Dataset: datasets (GitHub, peterhsu2018/AIA_project). Classes: abnormal, normal.

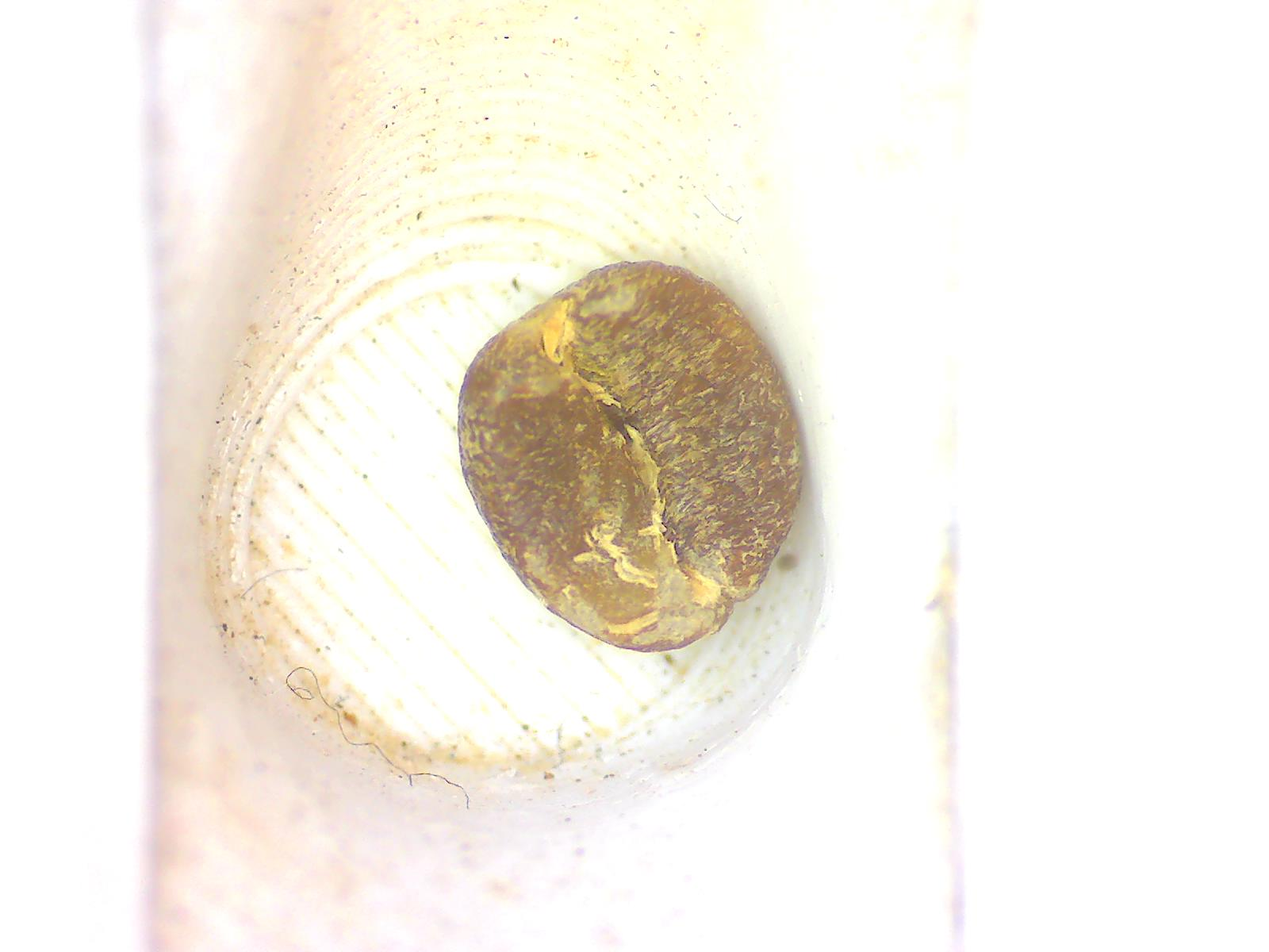
Label: abnormal

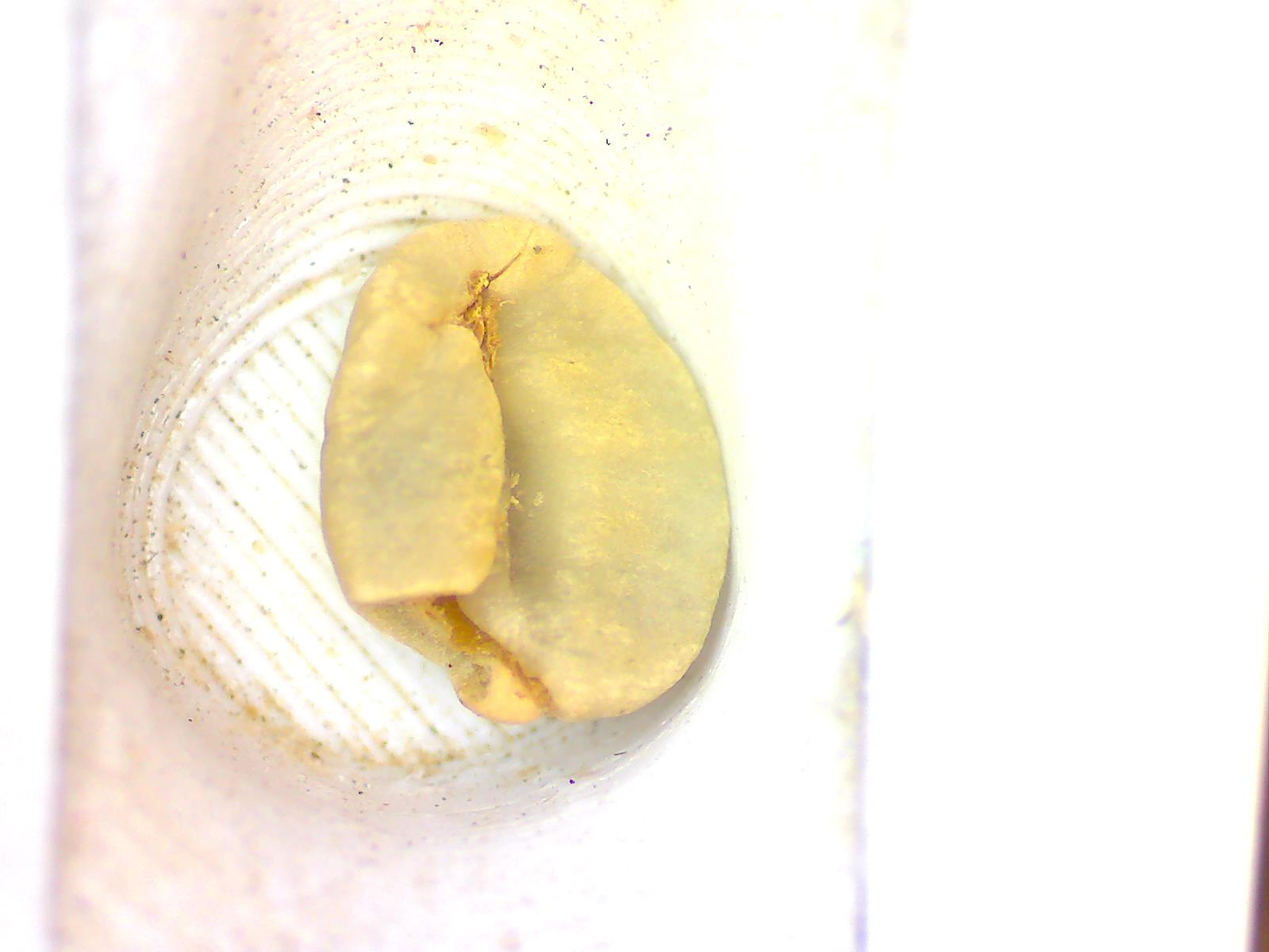
Label: abnormal

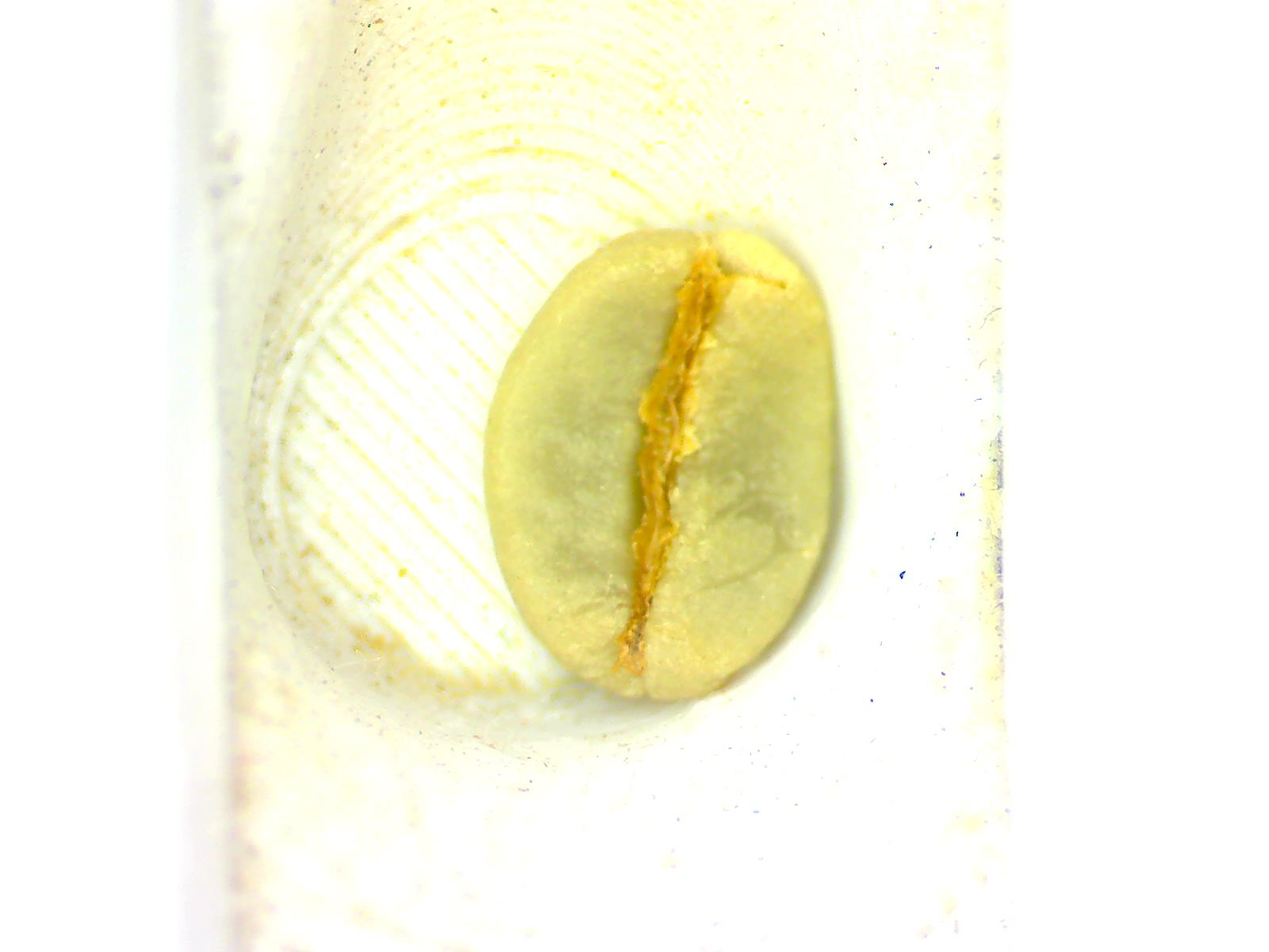
Label: normal

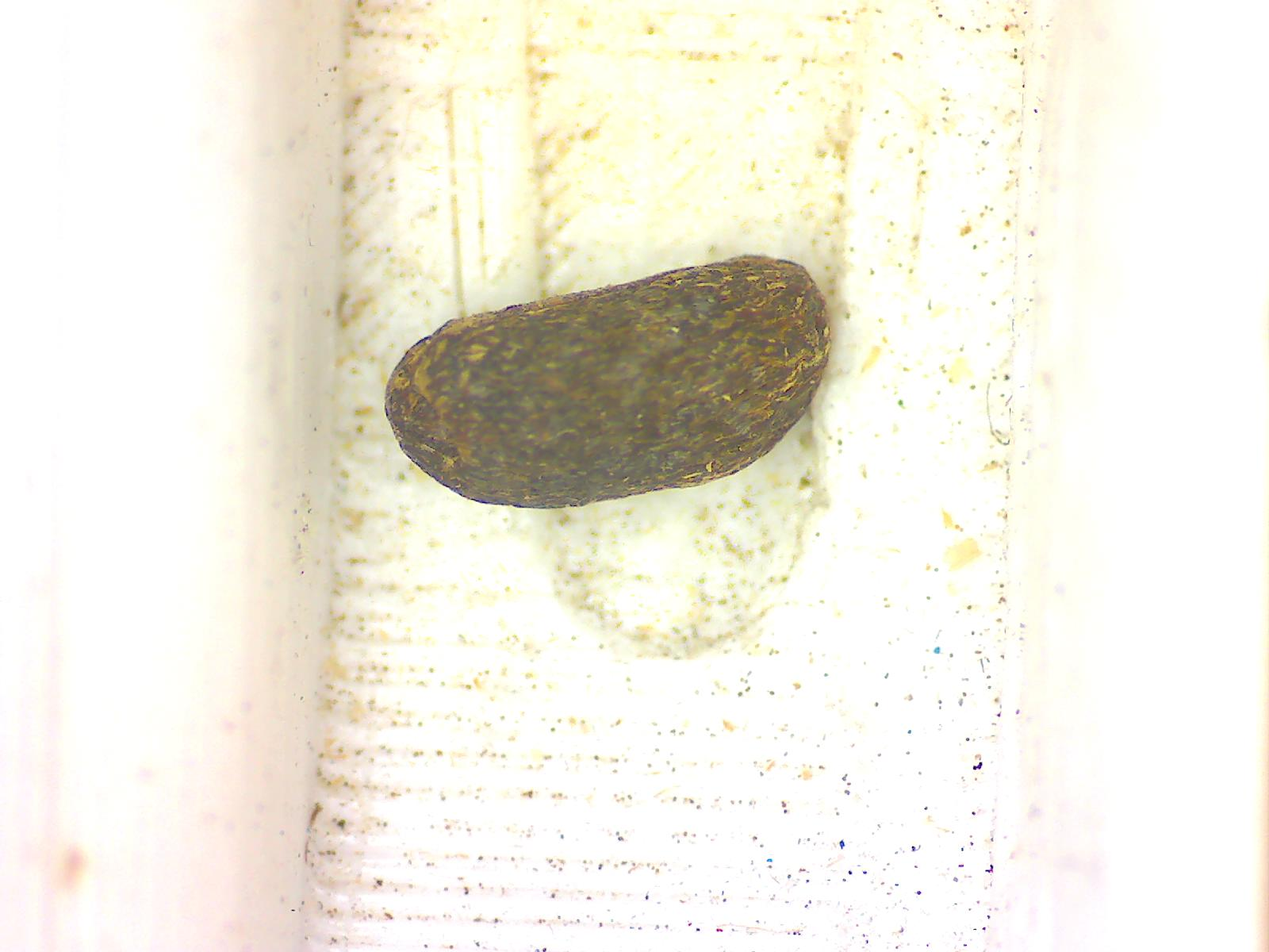
Label: abnormal

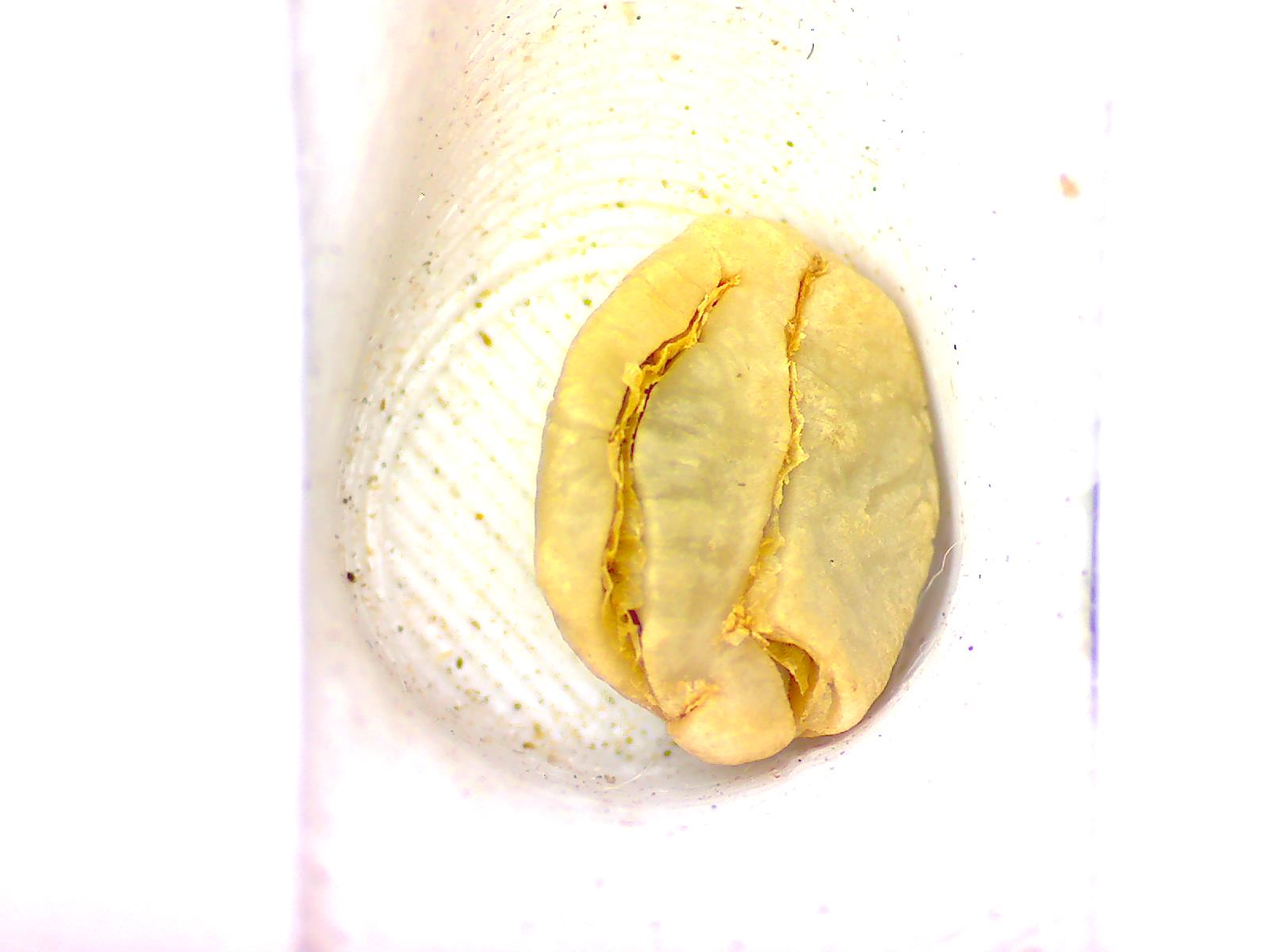
Label: abnormal

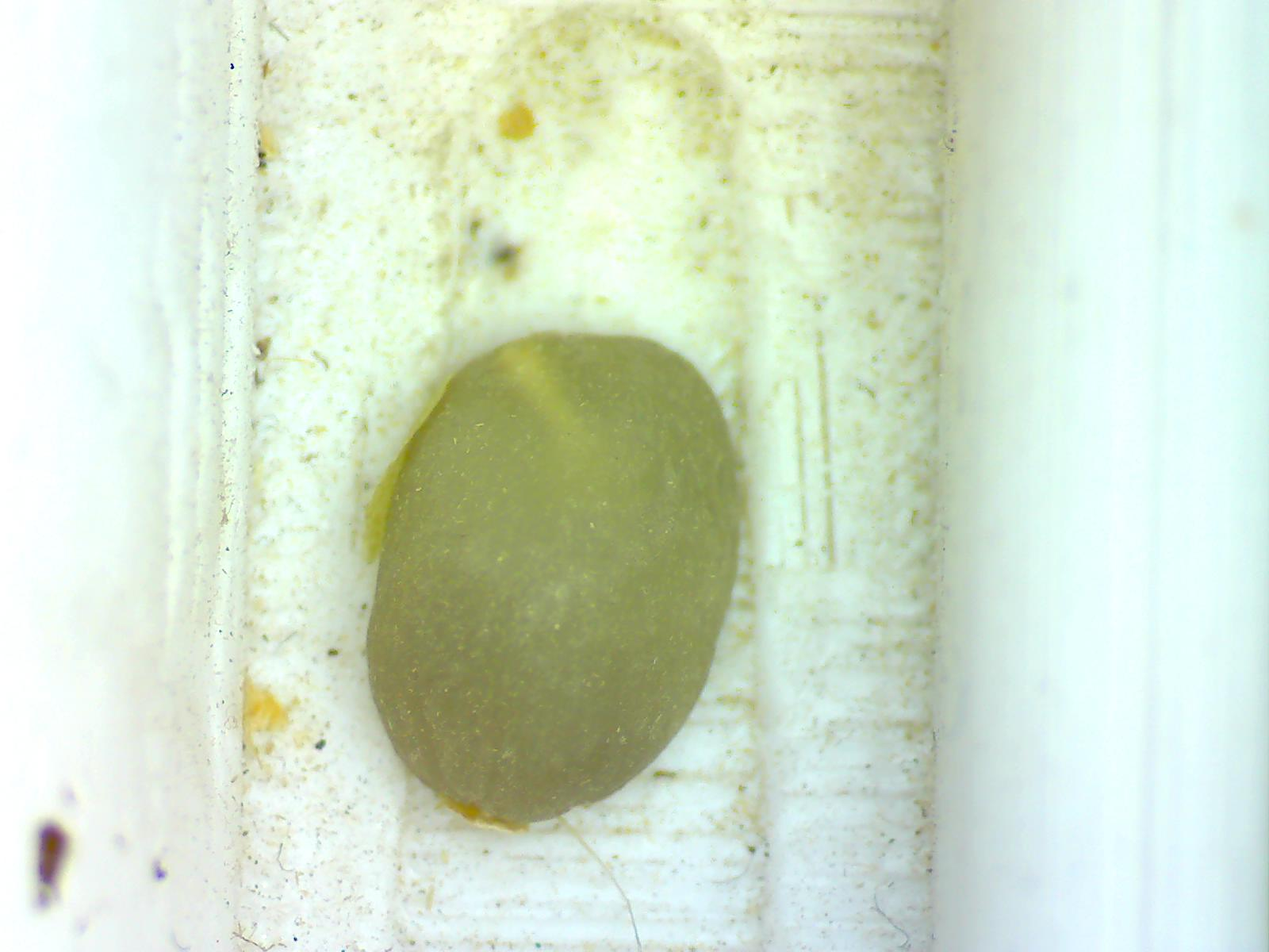
Label: normal
